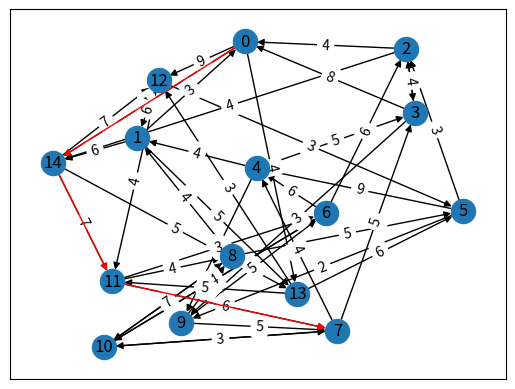

Source code (Python):
import networkx as nx
import matplotlib.pyplot as plt
import random

# Creazione del grafo
# '[3] * 15' crea una lista di quindici 3. Significa: 15 nodi con grado di ingresso e uscita pari a 3.
G = nx.directed_havel_hakimi_graph([3] * 15, [3] * 15, create_using=None)

for e in G.edges():
    # e[0] è il nodo di partenza, e[1] è il nodo di arrivo dell'arco e.
    # Assegniamo a quell'arco un peso casuale ('weight') compreso tra 1 e 9.
    G[e[0]][e[1]]['weight'] = random.randrange(1,10)

print(G.nodes())
print(G.edges())

# Trova e stampa la sequenza di nodi del percorso più breve dal nodo 0 al nodo 8
print(nx.dijkstra_path(G, 0, 8))

# Calcola e stampa la SOMMA dei pesi del percorso più breve dal nodo 0 al nodo 7
print(nx.dijkstra_path_length(G, 0, 7))

# Salviamo il percorso da 0 a 7 in una variabile (restituisce una lista di nodi, es: [0, 4, 12, 7])
optpath = nx.dijkstra_path(G, 0, 7)

# Questo blocco serve a trasformare la lista di nodi in una lista di "archi pesati"
optedges = []
for i in range(0, len(optpath)-1):
    optedges.append([optpath[i], optpath[i+1],  G[optpath[i]][optpath[i+1]]['weight']])

# Plotting
pos = nx.spring_layout(G) # pos = nx.nx_agraph.graphviz_layout(G)
nx.draw_networkx(G, pos)
labels = nx.get_edge_attributes(G,'weight')
nx.draw_networkx_edge_labels(G, pos, edge_labels = labels)
nx.draw_networkx_edges(G, pos, optedges, edge_color = "red")
plt.savefig("plot")
plt.show()
